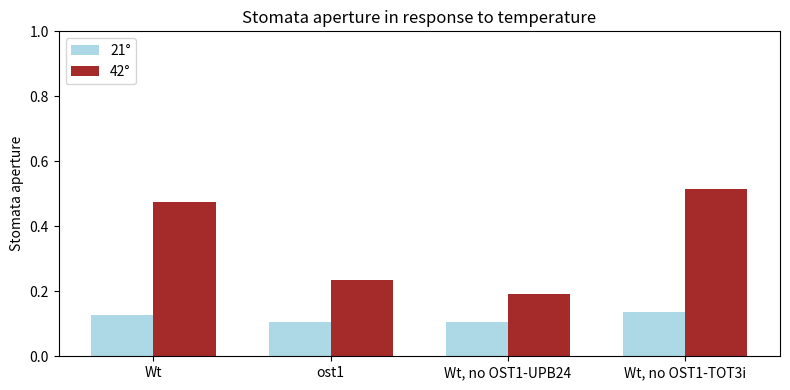
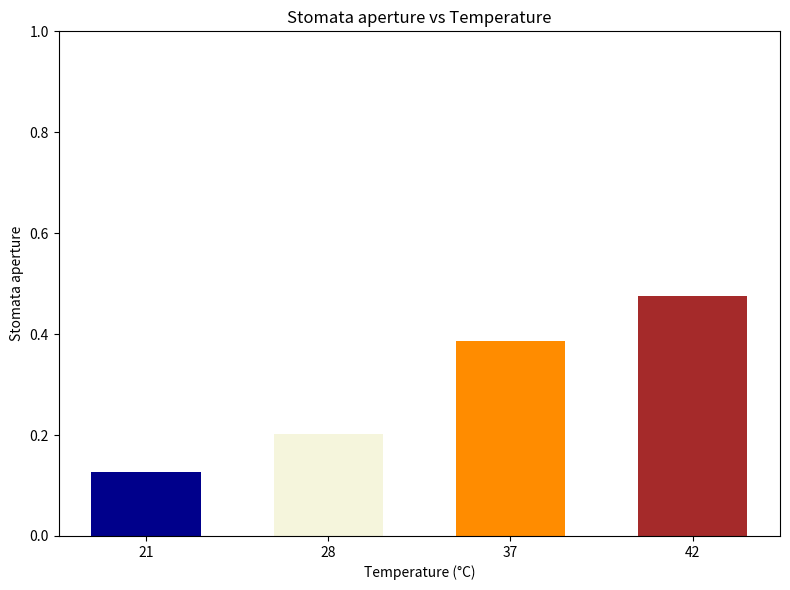
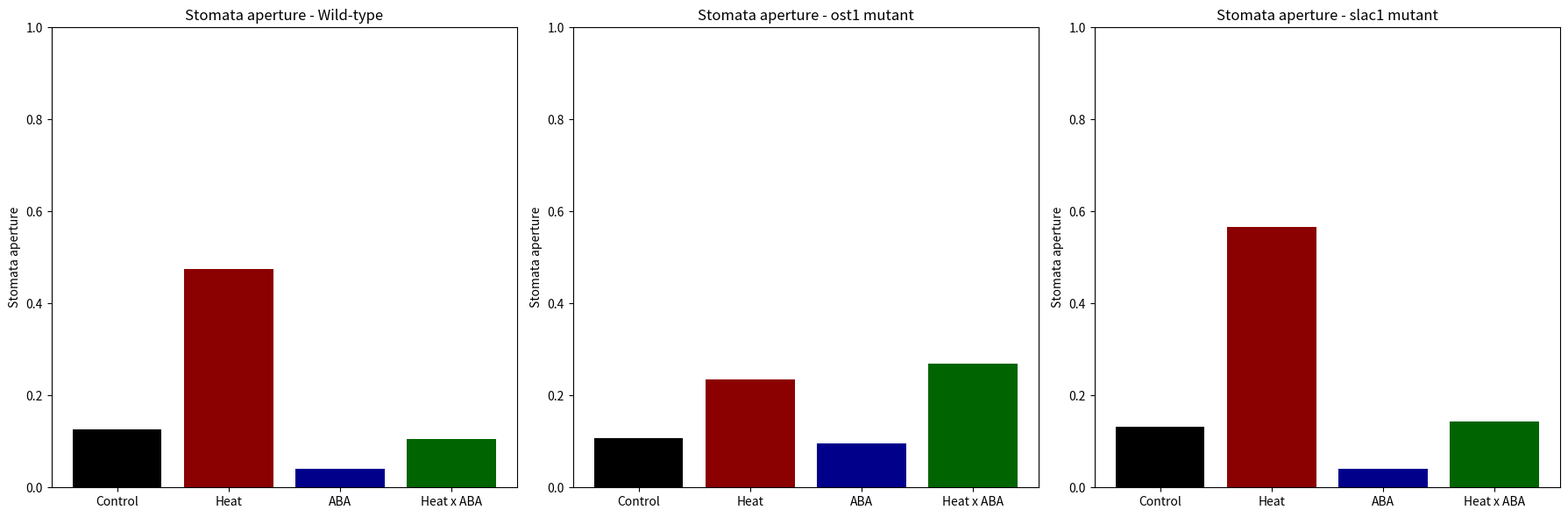

Python code for these plots, in order:
# Stomata model - Wt and mutants simulations reported in Shao-Li Yang et al. 2026
import numpy as np
from scipy.integrate import odeint
import os
import matplotlib.pyplot as plt

# ODE stomata aperture model
def Stomata(a,t,parameters): 
    # Parameters controlling TxD regulatory branches
    Km1=parameters['Km1'] # T activation of TOT3 (and indirectly OST1) - Branch 1
    Km2=parameters['Km2'] # OST1 activation of UBP24, resulting in stabilization of AHA1 - Branch 2
    Km3=parameters['Km3'] # OST1 inactivation of TOT3 - Branch 3
    Km4=parameters['Km4'] # OST1 activation of SLAC1 - Branch 4
    Km5=parameters['Km5'] # OST1 independent ABA-regulation of stomata - Branch 5
    
    # Mutant parameters - set to disable specific regulations
    mutost1=parameters['mutost1'] # ost1 mutant 
    mutslac1=parameters['mutslac1'] # slac1 mutant 
    noupb24=parameters['noupb24'] # no UBP24 regulation by OST1
    notot3inact=parameters['notot3inact'] # no TOT3 inactivation by OST1
    
    # Input conditions and parameters
    ABA=parameters['aba']
    Temp=parameters['temp']
    prod=0.01
    KmABA=25
    KmPP2C=50
    KmTOT3P2=50
    KmUBP24=50 
    decay=prod/100 # for all variables to have a max value of of 100
    phosph=prod*100  # faster than production
    dephosph_basal=phosph/10 # basal dephosphorylation < active phosphorylation
    dephosph_active=phosph #  active dephosphorylation == active phosphorylation

    # Initial condition
    SNRK2S=a[0]
    TOT3=a[1]
    TOT3P1=a[2]
    TOT3P2=a[3]
    PP2C=a[4]
    AHA=a[5]
    AHAP=a[6]
    UBP24=a[7]
    UBP24P=a[8]
    SLAC1=a[9]
    SLAC1P=a[10]

    # Regulatory functions
    ABAregulation=ABA**3/(KmABA**3+ABA**3)
    Tempregulation=Temp**3/(Km1**3+Temp**3) 
    SNRK2SRegulationUBP4=SNRK2S**2/(Km2**2+SNRK2S**2)*(1-noupb24)
    SNRK2SRegulationTOT3i=SNRK2S**2/((Km3)**2+SNRK2S**2)*(1-notot3inact) 
    SNRK2SRegulationSLAC1=SNRK2S**2/((Km4)**2+SNRK2S**2) 
    PP2CRegulation=PP2C**2/(KmPP2C**2+PP2C**2)
    PP2CRegulationneg=KmPP2C**2/(KmPP2C**2+PP2C**2)
    TOT3P2Regulation=TOT3P2**2/(KmTOT3P2**2+TOT3P2**2)
    UBP24PRegulation=KmUBP24**2/(KmUBP24**2+UBP24P**2) 
    
    # ODEs
    dSNRK2S=prod*(PP2CRegulationneg+Tempregulation)*(1-mutost1)-decay*SNRK2S 
    dTOT3=prod-decay*TOT3-phosph*TOT3*(SNRK2SRegulationTOT3i+Tempregulation)+dephosph_basal*(TOT3P1+TOT3P2)+dephosph_active*(TOT3P1*PP2CRegulation)
    dTOT3P1=-decay*TOT3P1+phosph*TOT3*(SNRK2SRegulationTOT3i)-dephosph_basal*(TOT3P1)-dephosph_active*(TOT3P1*PP2CRegulation)  # Branch3
    dTOT3P2=-decay*TOT3P2+phosph*TOT3*(Tempregulation)-dephosph_basal*(TOT3P2) # Branch1
    dPP2C=prod*(1-ABAregulation)-decay*PP2C 
    dAHA=prod-decay*AHA*(0.1+0.9*UBP24PRegulation)-phosph*AHA*(TOT3P2Regulation)+dephosph_basal*AHAP+dephosph_active*(AHAP*PP2CRegulation)#+dephosph_active*(AHAP*SNRK2SRegulationSLAC1) 
    dAHAP=-decay*AHAP*(0.1+0.9*UBP24PRegulation)+phosph*AHA*(TOT3P2Regulation)-dephosph_basal*AHAP-dephosph_active*(AHAP*PP2CRegulation)#-dephosph_active*(AHAP*SNRK2SRegulationSLAC1)  
    dUBP24=prod-decay*UBP24-phosph*UBP24*(SNRK2SRegulationUBP4)+dephosph_basal*UBP24P  # Branch2
    dUBP24P=-0.5*decay*UBP24P+phosph*UBP24*(SNRK2SRegulationUBP4)-dephosph_basal*UBP24P # UBP24P is more stable 
    dSLAC1=prod*(1-mutslac1)-decay*SLAC1-SLAC1*SNRK2SRegulationSLAC1+SLAC1P*dephosph_basal+SLAC1P*dephosph_active*PP2CRegulationneg
    dSLAC1P=SLAC1*SNRK2SRegulationSLAC1-dephosph_basal*SLAC1P-decay*SLAC1P-SLAC1P*dephosph_active*PP2CRegulationneg # Branch4
    return(dSNRK2S,dTOT3,dTOT3P1,dTOT3P2,dPP2C,dAHA,dAHAP,dUBP24,dUBP24P,dSLAC1,dSLAC1P)

os.makedirs('output', exist_ok=True)

########### Initialize parameters and variables
mut_test=range(4) # 4 simulations: Wt, ost1, Wt no UBP24 regulation, Wt no TOT3Pi regulation
Finalvalues = np.zeros((len(mut_test), 2)) # For each simulation we save stomata aperture for min and max temperature, representing 21 and 42 degrees C

timerunning=50000.1 
times = np.arange(0, timerunning, 0.2)
IC = [0,0,0,0,0,0,0,0,0,0,0]
tempTest = np.arange(9, 13.6, 0.5)  # min and max, representing temperaturesfrom 21 to 42 degrees C
tempnames = [str(int(round(v))) for v in np.linspace(21, 42, len(tempTest))]
basal_stomata_aperture = 0.1
aha_output = np.zeros((len(tempTest), len(mut_test),np.shape(IC)[0]))  # here we save all nodes for Wt and ost1 

# Km values regulating different branches of stomata aperture regulation
Km1=40
Km2=50
Km3=75
Km4=75
Km5=20*2 # update - ABA OST1-independent pathway
KmAHA=50
KmSLAC1P=50 # update - slac1 now modelled with a un- and a -phosphorylated form.

########### Initialize parameters and variables
timerunning=50000.1 
times = np.arange(0, timerunning, 0.2)
IC = [0,0,0,0,0,0,0,0,0,0,0]
tempTest = np.arange(9, 13.6, 0.5)  # min and max, representing temperaturesfrom 21 to 42 degrees C
tempnames = [str(int(round(v))) for v in np.linspace(21, 42, len(tempTest))]
basal_stomata_aperture = 0.1

#############################################################################
########### Wt, ost1 mutant, and variants simulation for temperature response
#############################################################################

mut_test=range(4) # 4 simulations: Wt, ost1, Wt no UBP24 regulation, Wt no TOT3Pi regulation
Finalvalues = np.zeros((len(mut_test), 2)) # For each simulation we save stomata aperture for min and max temperature, representing 21 and 42 degrees C
aha_output = np.zeros((len(tempTest), len(mut_test),np.shape(IC)[0]))  # here we save all nodes for Wt and ost1 

## Control 
idx=0 
cont=-1
for j in range(len(tempTest)):
    parameters = {'Km1':Km1,'Km2':Km2,'Km3':Km3,'Km4':Km4,'Km5':Km5,'aba': 0, 'temp': tempTest[j],'mutost1': 0,'mutslac1': 0,'noupb24':0,'notot3inact':0}  

    result = odeint(Stomata, IC, times, args=(parameters,))
    aha_output[j,idx,:] = result[-1,:]  
    stomata_aperture=(basal_stomata_aperture+result[-1, 6]**2/ (KmAHA**2 + result[-1, 6]**2)*(KmSLAC1P**2/ (KmSLAC1P**2 + result[-1, 10]**2)))*(Km5**2/(Km5**2+0**2))
    if j==0 or j==len(tempTest)-1:
        cont+=1
        Finalvalues[idx, cont] = stomata_aperture

#OST1 mutant 
idx=1 
cont=-1
for j in range(len(tempTest)):
    parameters = {'Km1':Km1,'Km2':Km2,'Km3':Km3,'Km4':Km4,'Km5':Km5,'aba': 0, 'temp': tempTest[j],'mutost1': 1,'mutslac1': 0,'noupb24':0,'notot3inact':0}
    result = odeint(Stomata, IC, times, args=(parameters,))
    aha_output[j,idx,:] = result[-1,:]  
    stomata_aperture=(basal_stomata_aperture+result[-1, 6]**2/ (KmAHA**2 + result[-1, 6]**2)*(KmSLAC1P**2/ (KmSLAC1P**2 + result[-1, 10]**2)))*(Km5**2/(Km5**2+0**2))
    if j==0 or j==len(tempTest)-1:
        cont+=1
        Finalvalues[idx, cont] = stomata_aperture


# Wt no UBP24 regulation 
idx=2 
cont=-1
for j in range(len(tempTest)):
    parameters = {'Km1':Km1,'Km2':Km2,'Km3':Km3,'Km4':Km4,'Km5':Km5,'aba': 0, 'temp': tempTest[j],'mutost1': 0,'mutslac1': 0,'noupb24':1,'notot3inact':0}
    result = odeint(Stomata, IC, times, args=(parameters,))
    aha_output[j,idx,:] = result[-1,:]  
    stomata_aperture=(basal_stomata_aperture+result[-1, 6]**2/ (KmAHA**2 + result[-1, 6]**2)*(KmSLAC1P**2/ (KmSLAC1P**2 + result[-1, 10]**2)))*(Km5**2/(Km5**2+0**2))
    if j==0 or j==len(tempTest)-1:
        cont+=1
        Finalvalues[idx, cont] = stomata_aperture

# Wt no TOT3Pi regulation 
idx=3 
cont=-1
for j in range(len(tempTest)):
    parameters = {'Km1':Km1,'Km2':Km2,'Km3':Km3,'Km4':Km4,'Km5':Km5,'aba': 0, 'temp': tempTest[j],'mutost1': 0,'mutslac1': 0,'noupb24':0,'notot3inact':1}
    result = odeint(Stomata, IC, times, args=(parameters,))
    aha_output[j,idx,:] = result[-1,:]  
    stomata_aperture=(basal_stomata_aperture+result[-1, 6]**2/ (KmAHA**2 + result[-1, 6]**2)*(KmSLAC1P**2/ (KmSLAC1P**2 + result[-1, 10]**2)))*(Km5**2/(Km5**2+0**2))
    if j==0 or j==len(tempTest)-1:
        cont+=1
        Finalvalues[idx, cont] = stomata_aperture

#### Plot 1 - Wt, ost1 mutant, and variants simulation for temperature response
colores2=['black', 'red', 'blue', 'green']
labels = ['Wt', 'ost1', 'Wt, no OST1-UPB24', 'Wt, no OST1-TOT3i']
fig, ax = plt.subplots(figsize=(8, 4))

x = np.arange(len(labels))
width = 0.35

ax.bar(x - width/2, Finalvalues[:, 0], width, label='21°', color='#ADD8E6')
ax.bar(x + width/2, Finalvalues[:, 1], width, label='42°', color='#A52A2A')
ax.set_ylabel('Stomata aperture')
ax.set_title('Stomata aperture in response to temperature')
ax.set_xticks(x)
ax.set_xticklabels(labels)
ax.legend(loc='upper left')
ax.set_ylim(0, 1)
plt.tight_layout()
plt.savefig('output/Wt-ost1-variants.svg', dpi=300, bbox_inches='tight')
plt.savefig('output/Wt-ost1-variants.png', dpi=200, bbox_inches='tight')
plt.show()


############################################################################
###########  Wt temperature response
############################################################################
#### Plot 2 - Wt stomata aperture response to different simulated temperatures
stomata_temperatures = (basal_stomata_aperture+(aha_output[:, :, 6]**2/ (KmAHA**2 + aha_output[:, :, 6]**2))*(KmSLAC1P**2/ (KmSLAC1P**2 + aha_output[:, :, 10]**2)))*(Km5**2/(Km5**2+0**2))  
fig, ax = plt.subplots(figsize=(8, 6))
plottingvalues=[0,3,7,-1] # plotting subsample of temperatures simulated
tempNamesSubsample = [tempnames[i] for i in plottingvalues]
cont=0
for idx in plottingvalues:
    ax.bar(cont, stomata_temperatures[idx, 0], color=['darkblue', 'beige', 'darkorange', 'brown'][cont], width=0.6)
    cont+=1
ax.set_xlabel('Temperature (°C)')
ax.set_ylabel('Stomata aperture')
ax.set_title('Stomata aperture vs Temperature')
ax.set_xticks(range(len(tempNamesSubsample)))
ax.set_xticklabels(tempNamesSubsample)
ax.set_xlim()
ax.set_ylim(0, 1)
plt.tight_layout()
plt.savefig('output/TemperaturexStomata.png', dpi=200, bbox_inches='tight')
plt.savefig('output/TemperaturexStomata.svg', dpi=300, bbox_inches='tight')
plt.show()


############################################################################
####################### Wt, ost1, slac1 mutants: control, Heat, ABA, and Heat+ABA
############################################################################
Finalvalues = [0,0,0,0]
ABAvalues=[0,50] #extreme values for ABA: 0 and 50 microM
labels=['Control','Heat','ABA','Heat x ABA']
colores=["black","darkred","darkblue","darkgreen"]

times = np.arange(0, timerunning, 0.2)
IC = [0,0,0,0,0,0,0,0,0,0,0]
tempTest = np.array([tempTest[0], tempTest[-1]])
tempnames = ("21","42")


#### Combined plot for all three simulations
fig, axes = plt.subplots(1, 3, figsize=(18, 6))
simulation_configs = [
    {'m1': 0, 'm2': 0, 'title': 'Wild-type', 'ax': axes[0]},
    {'m1': 1, 'm2': 0, 'title': 'ost1 mutant', 'ax': axes[1]},
    {'m1': 0, 'm2': 1, 'title': 'slac1 mutant', 'ax': axes[2]}
]

for config in simulation_configs:
    m1 = config['m1']
    m2 = config['m2']
    ax = config['ax']
    Finalvalues = [0, 0, 0, 0]
    
    aha_output = np.zeros((len(tempTest)*len(ABAvalues), np.shape(IC)[0])) 
    cont = -1
    for abaidx in ABAvalues: # ABA 0 and 50 
        for tempidx in tempTest: # Temp 21 and 42 degrees C
            cont += 1
            parameters = {'Km1':Km1,'Km2':Km2,'Km3':Km3,'Km4':Km4,'Km5':Km5,'aba': abaidx, 'temp': tempidx,'mutost1': m1,'mutslac1': m2,'noupb24':0,'notot3inact':0}
            result = odeint(Stomata, IC, times, args=(parameters,))
            aha_output[cont,:] = result[-1,:]  
            stomata_aperture = (basal_stomata_aperture+result[-1, 6]**2/ (KmAHA**2 + result[-1, 6]**2)*(KmSLAC1P**2/ (KmSLAC1P**2 + result[-1, 10]**2)))*(Km5**2/(Km5**2+abaidx**2))
            Finalvalues[cont] = stomata_aperture
    
    ax.bar(labels, Finalvalues, color=colores)
    ax.set_ylabel('Stomata aperture')
    ax.set_title(f'Stomata aperture - {config["title"]}')
    ax.set_ylim(0, 1)

plt.tight_layout()
plt.savefig('output/Heat_x_ABA.png', dpi=200, bbox_inches='tight')
plt.savefig('output/Heat_x_ABA.svg', dpi=300, bbox_inches='tight')
plt.show()
